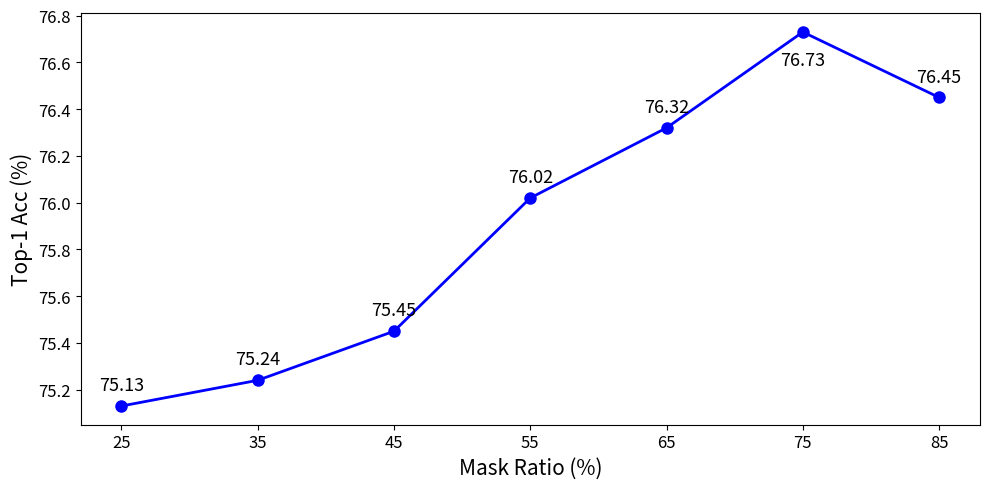

Write Python code to recreate this figure.
import matplotlib.pyplot as plt

mask_ratio = [25, 35, 45, 55, 65, 75, 85]
top1_acc = [75.13, 75.24, 75.45, 76.02, 76.32, 76.73, 76.45]

plt.figure(figsize=(10, 5))
plt.plot(mask_ratio, top1_acc, '-o', color='blue', linewidth=2, markersize=8)

# 标注数据点
for x, y in zip(mask_ratio, top1_acc):
    if y == max(top1_acc):  # 最大点向下偏移
        plt.text(x, y-0.08, f"{y:.2f}", ha='center', va='top', fontsize=13)
    else:
        plt.text(x, y+0.05, f"{y:.2f}", ha='center', va='bottom', fontsize=13)

plt.xlabel("Mask Ratio (%)", fontsize=15)
plt.ylabel("Top-1 Acc (%)", fontsize=15)
plt.xticks(mask_ratio, fontsize=12)
plt.yticks(fontsize=12)
plt.tight_layout()

# 保存高清PDF/PNG/SVG
plt.savefig("mask_ratio.pdf", bbox_inches='tight')
plt.savefig("mask_ratio.png", dpi=300, bbox_inches='tight')
plt.savefig("mask_ratio.svg", bbox_inches='tight')
plt.show()
